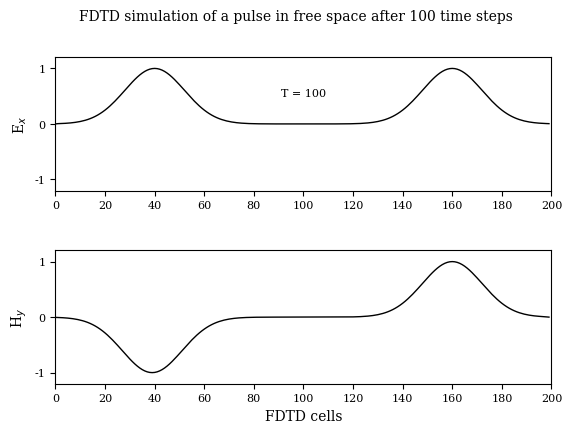

Write Python code to recreate this figure.
#!/usr/bin/env python
# File: fd1d_1_1.py
# [redacted]
# Date: 19/10/2021

""" Simulation in free space """
# FDTD simulation of a pulse in free space after 100 steps.
# The pulse originated in the center and travels outward.

import matplotlib.pyplot as plt
import numpy as np
import matplotlib
matplotlib.rcParams.update({'font.family': 'serif', 'font.size': 8,
                            'axes.labelsize': 10, 'axes.titlesize': 10, 'figure.titlesize': 10})

ke = 200
ex = np.zeros(ke)
hy = np.zeros(ke)

# Pulse parameters
kc = int(ke/2)
t0 = 40
spread = 12
nsteps = 100

# FDTD loop
for time_step in range(1, nsteps + 1):

    # calculate the Ex field
    for k in range(1, ke):
        ex[k] = ex[k] + 1.0 * (hy[k - 1] - hy[k])

    # put a Gaussian pulse in the middle
    ex[kc] = np.exp(-0.5 * ((t0 - time_step)/spread)**2)

    # calculate the Hy field
    for k in range(ke - 1):
        hy[k] = hy[k] + 1.0 * (ex[k] - ex[k + 1])

fig, (ax1, ax2) = plt.subplots(2)
fig.suptitle(r'FDTD simulation of a pulse in free space after 100 time steps')
ax1.plot(ex, 'k', lw=1)
ax1.text(100, 0.5, 'T = {}'.format(time_step), horizontalalignment='center')
ax1.set(xlim=(0, 200), ylim=(-1.2, 1.2), ylabel=r'E$_x$')
ax1.set(xticks=range(0, 201, 20), yticks=np.arange(-1, 1.2, 1))
ax2.plot(hy, 'k', lw=1)
ax2.set(xlim=(0, 200), ylim=(-1.2, 1.2), xlabel=r'FDTD cells', ylabel=r'H$_y$')
ax2.set(xticks=range(0, 201, 20), yticks=np.arange(-1, 1.2, 1))
plt.subplots_adjust(bottom=0.2, hspace=0.45)
plt.savefig('fd1d_1_1.pdf')
